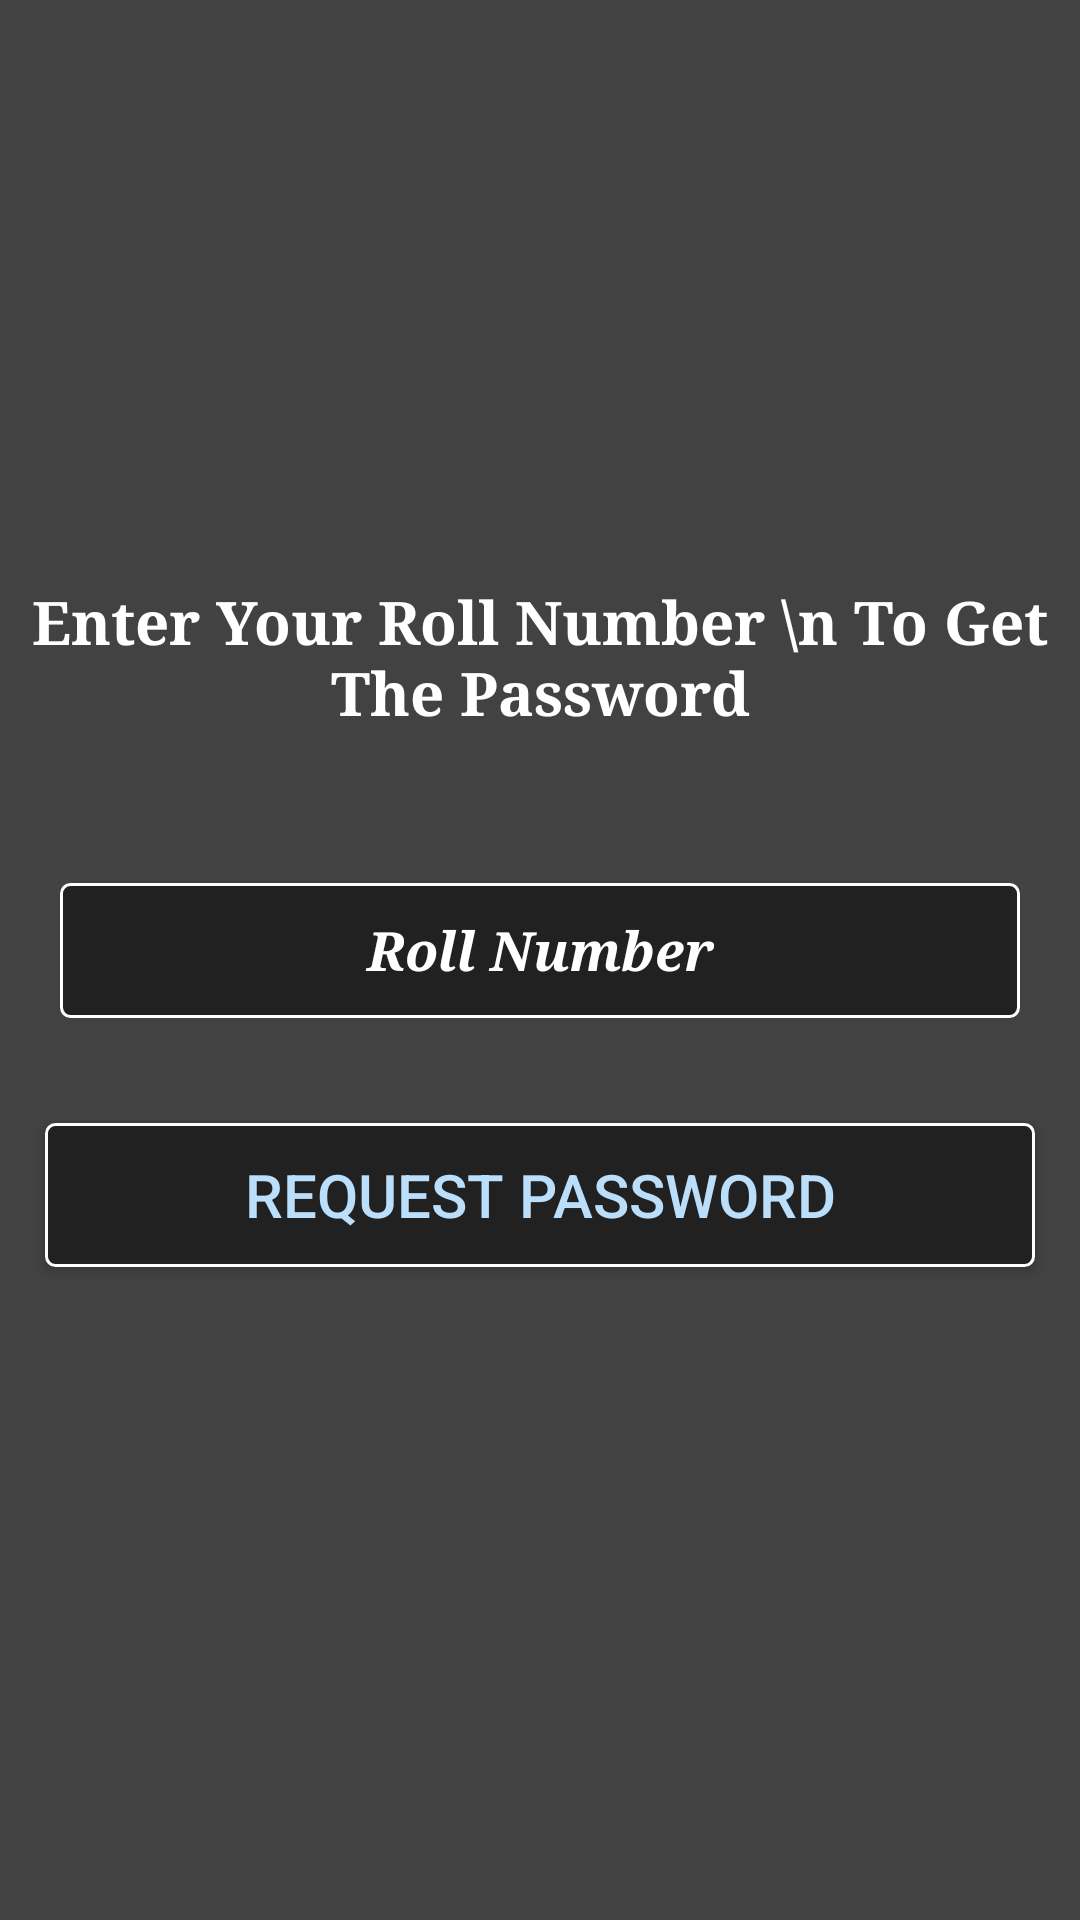

The Android layout XML behind this screen, and the referenced resources:
<!-- AndroidManifest.xml: application theme AppTheme -->
<!-- res/layout/reset_pwd.xml -->
<?xml version="1.0" encoding="utf-8"?>
<RelativeLayout xmlns:android="http://schemas.android.com/apk/res/android"
    android:orientation="vertical" android:layout_width="match_parent"
    android:layout_height="match_parent"
    android:background="@drawable/layout_background">

    <ImageView
        android:id="@+id/layout_top"
        android:layout_width="match_parent"
        android:layout_height="65dp"
        android:src="@drawable/cmrec_cover_image"
        android:layout_alignParentTop="true"
        />

    <LinearLayout
        android:orientation="vertical"
        android:layout_width="match_parent"
        android:layout_height="match_parent"
        android:layout_below="@id/layout_top"
        android:gravity="center">

        <TextView
            android:layout_width="match_parent"
            android:layout_height="wrap_content"
            android:text="Enter Your Roll Number \n To Get The Password"
            android:textColor="@color/transparentBG"
            android:textSize="20sp"
            android:gravity="center"
            android:fontFamily="serif"
            android:textStyle="bold"
            android:layout_marginBottom="30dp"/>

    <EditText
        android:id="@+id/rs_rollno"
        android:layout_width="match_parent"
        android:layout_height="45dp"
        android:hint="Roll Number"
        android:fontFamily="serif"
        android:textColorHint="@color/transparentBG"
        android:gravity="center"
        android:background="@drawable/round_corner_btn"
        android:layout_margin="20dp"
        android:textStyle="bold|italic"
        android:textColor="@color/colorAccent"
        />

    <Button
        android:id="@+id/rs_btnReset"
        android:layout_width="match_parent"
        android:layout_height="wrap_content"
        android:text="Request Password"
        android:background="@drawable/round_corner_btn"
        android:textColor="@color/editTextBG"
        android:layout_margin="15dp"
        android:textSize="20sp"
        />

    <TextView
        android:id="@+id/rs_txtSuccess"
        android:layout_width="match_parent"
        android:layout_height="wrap_content"
        android:textSize="25sp"
        android:gravity="center"
        android:textColor="@color/main_btn_bg"
        android:layout_margin="20dp"
        />

    </LinearLayout>
</RelativeLayout>
<!-- resources referenced by this layout -->
<resources>
  <color name="colorAccent">#FF4081</color>
  <color name="editTextBG">#BBDEFB</color>
  <color name="main_btn_bg">#FFB300</color>
  <color name="transparentBG">#FFFFFF</color>
  <!-- drawable layout_background (drawable) -->
  <?xml version="1.0" encoding="utf-8"?>
  <selector xmlns:android="http://schemas.android.com/apk/res/android" >
      <item android:state_pressed="true" >
          <shape android:shape="rectangle"  >
              <gradient android:angle="-90" android:startColor="#345953" android:endColor="#689a92"  />
          </shape>
      </item>
      <item android:state_focused="true">
          <shape android:shape="rectangle"  >
              <solid android:color="#58857e"/>
          </shape>
      </item>
      <item >
          <shape android:shape="rectangle"  >
              <gradient android:angle="-90" android:startColor="#424242" android:endColor="#424242" />
          </shape>
      </item>
  </selector>
  <!-- drawable round_corner_btn (drawable) -->
  <?xml version="1.0" encoding="utf-8"?>
  <selector xmlns:android="http://schemas.android.com/apk/res/android" >
      <item android:state_pressed="true" >
          <shape android:shape="rectangle"  >
              <corners android:radius="3dip" />
              <stroke android:width="1dip" android:color="#5e7974" />
              <gradient android:angle="-90" android:startColor="@color/colorPrimaryDark" android:endColor="@color/colorPrimary"  />
          </shape>
      </item>
      <item android:state_focused="true">
          <shape android:shape="rectangle"  >
              <corners android:radius="3dip" />
              <stroke android:width="1dip" android:color="#5e7974" />
              <solid android:color="#58857e"/>
          </shape>
      </item>
      <item >
          <shape android:shape="rectangle"  >
              <corners android:radius="3dip" />
              <stroke android:width="1dip" android:color="@color/transparentBG" />
              <gradient android:angle="-90" android:startColor="#212121" android:centerColor="#212121" android:endColor="#212121" />
          </shape>
      </item>
  </selector>
  <style name="AppTheme" parent="Theme.AppCompat.Light.DarkActionBar">
          
          <item name="colorPrimary">#212121</item>
          <item name="colorPrimaryDark">#212121</item>
          <item name="colorAccent">#212121</item>
      </style>
  <color name="colorPrimaryDark">#303F9F</color>
  <color name="colorPrimary">#3F51B5</color>
</resources>
